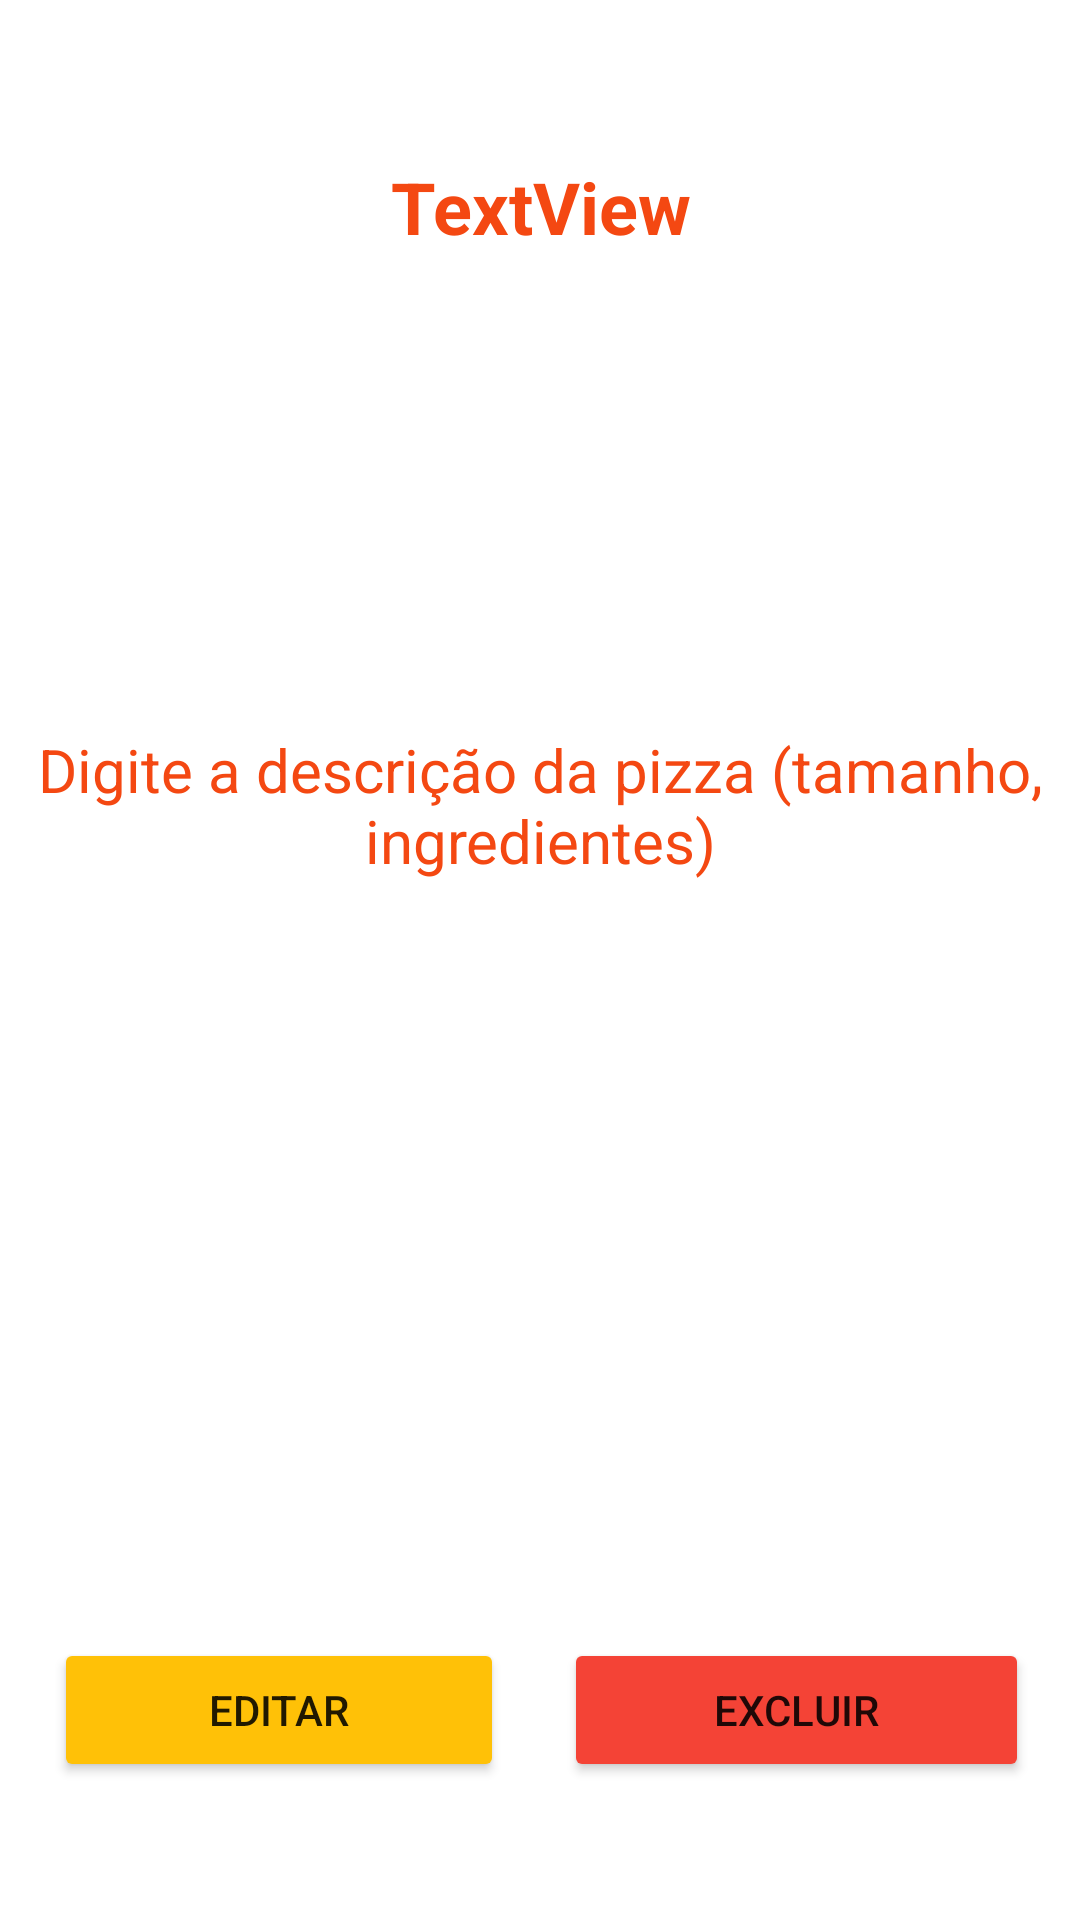

Produce the Android XML layout that renders to this screen, including the resource entries it uses.
<!-- AndroidManifest.xml: application theme Theme.CardapioPizzas -->
<!-- res/layout/activity_detalhes.xml -->
<?xml version="1.0" encoding="utf-8"?>
<androidx.constraintlayout.widget.ConstraintLayout xmlns:android="http://schemas.android.com/apk/res/android"
    xmlns:app="http://schemas.android.com/apk/res-auto"
    xmlns:tools="http://schemas.android.com/tools"
    android:layout_width="match_parent"
    android:layout_height="match_parent"
    android:padding="5dp">

    <TextView
        android:id="@+id/tvTitulo"
        android:layout_width="match_parent"
        android:layout_height="64dp"
        android:layout_marginTop="32dp"
        android:gravity="center"
        android:text="TextView"
        android:textAlignment="center"
        android:textAppearance="@style/TextAppearance.AppCompat.Display1"
        android:textColor="#F44812"
        android:textColorHint="#F44336"
        android:textSize="24sp"
        android:textStyle="bold"
        app:layout_constraintTop_toTopOf="parent"
        tools:layout_editor_absoluteX="4dp"
        tools:text="Sabor da Pizza" />

    <ImageView
        android:id="@+id/imageView"
        android:layout_width="150dp"
        android:layout_height="132dp"
        app:layout_constraintEnd_toEndOf="parent"
        app:layout_constraintStart_toStartOf="parent"
        app:layout_constraintTop_toBottomOf="@+id/tvTitulo"
        tools:srcCompat="@drawable/pizza" />

    <TextView
        android:id="@+id/tvDescricao"
        android:layout_width="match_parent"
        android:layout_height="wrap_content"
        android:layout_marginTop="10dp"
        android:gravity="center"
        android:text="@string/description"
        android:textColor="#F44812"
        android:textSize="20sp"
        app:layout_constraintTop_toBottomOf="@+id/imageView"
        tools:layout_editor_absoluteX="55dp" />

    <TextView
        android:id="@+id/tvPrice"
        android:layout_width="342dp"
        android:layout_height="46dp"
        android:gravity="center|fill_horizontal"
        android:textAlignment="gravity"
        app:layout_constraintEnd_toEndOf="parent"
        app:layout_constraintStart_toStartOf="parent"
        app:layout_constraintTop_toBottomOf="@+id/tvDescricao" />

    <LinearLayout
        android:layout_width="365dp"
        android:layout_height="89dp"
        android:layout_margin="20dp"
        android:padding="10dp"
        app:layout_constraintBottom_toBottomOf="parent"
        app:layout_constraintEnd_toEndOf="parent"
        app:layout_constraintStart_toStartOf="parent">

        <Button
            android:id="@+id/btnEdt"
            android:layout_width="150dp"
            android:layout_height="wrap_content"
            android:layout_margin="10dp"
            android:backgroundTint="#FFC107"
            android:text="@string/edit"
            app:icon="@drawable/ic_edit" />

        <Button
            android:id="@+id/btnDelete"
            android:layout_width="150dp"
            android:layout_height="wrap_content"
            android:layout_margin="10dp"
            android:layout_weight="1"
            android:backgroundTint="#F44336"
            android:text="@string/delete"
            app:icon="@drawable/ic_delete" />

    </LinearLayout>

</androidx.constraintlayout.widget.ConstraintLayout>
<!-- resources referenced by this layout -->
<resources>
  <string name="delete">Excluir</string>
  <string name="description">Digite a descrição da pizza (tamanho, ingredientes)</string>
  <string name="edit">Editar</string>
  <style name="Theme.CardapioPizzas" parent="Theme.MaterialComponents.DayNight.DarkActionBar">
          
          <item name="colorPrimary">@color/purple_500</item>
          <item name="colorPrimaryVariant">@color/purple_700</item>
          <item name="colorOnPrimary">@color/white</item>
          
          <item name="colorSecondary">@color/teal_200</item>
          <item name="colorSecondaryVariant">@color/teal_700</item>
          <item name="colorOnSecondary">@color/black</item>
          
          <item name="android:statusBarColor" tools:targetApi="l">?attr/colorPrimaryVariant</item>
          
      </style>
  <!-- not gathered from this repository: default colours our renderer supplied (Android Studio template values) -->
  <color name="purple_500">#FF6200EE</color>
  <color name="purple_700">#FF3700B3</color>
  <color name="teal_200">#FF03DAC5</color>
  <color name="teal_700">#FF018786</color>
  <color name="black">#FF000000</color>
  <color name="white">#FFFFFFFF</color>
</resources>
